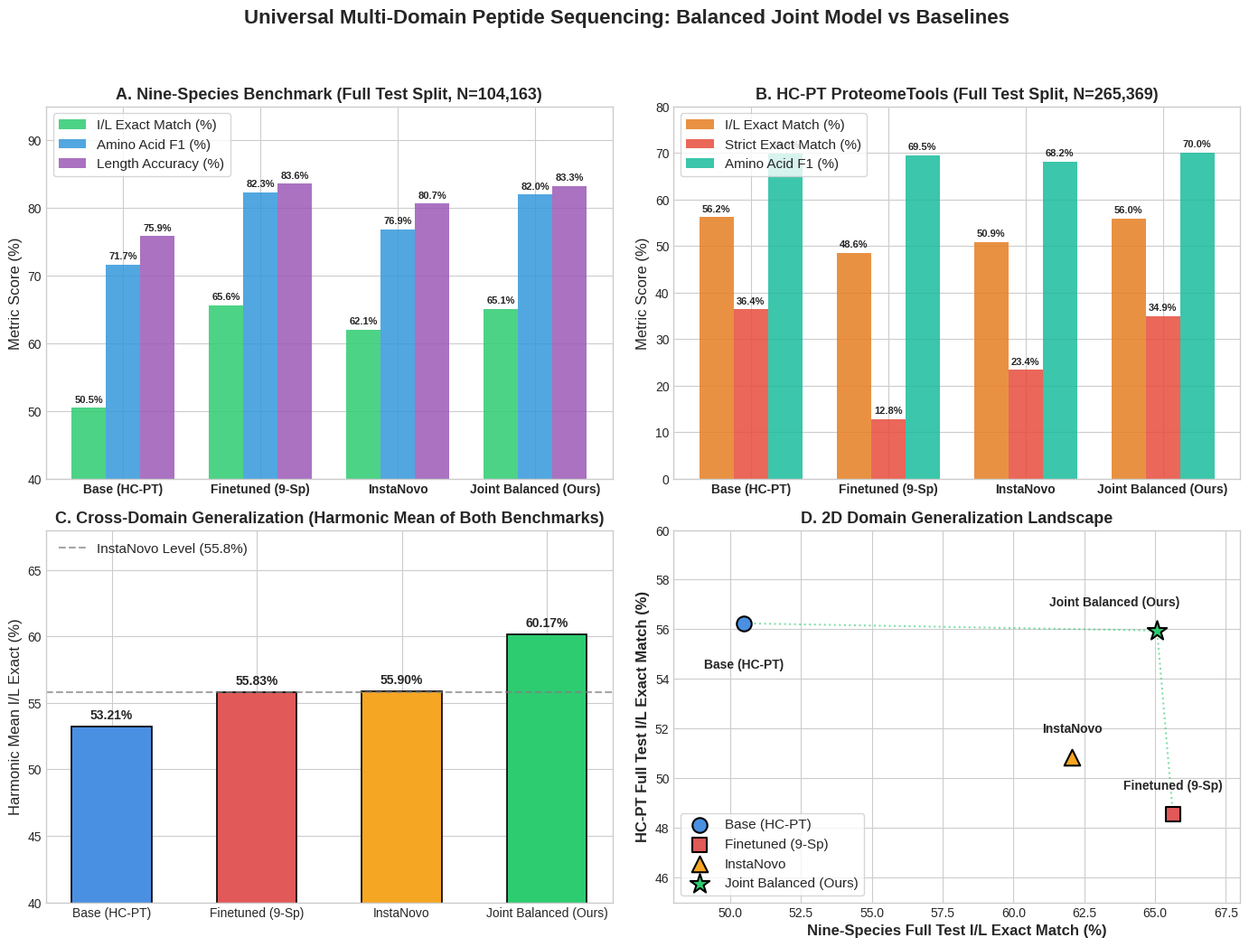

Source code (Python): (Note: this script raises an exception after producing the figure.)
#!/usr/bin/env python3
"""
Generate publication-quality 4-panel comparison figure comparing:
1. Base Model (HC-PT only)
2. Finetuned Model (Nine-Species Phase 2 only)
3. InstaNovo Benchmark Baseline
4. Balanced Joint Model (Universal Multi-Domain)
"""

import json
from pathlib import Path
import matplotlib.pyplot as plt
import numpy as np

# Set aesthetic styling
plt.style.use("seaborn-v0_8-whitegrid" if "seaborn-v0_8-whitegrid" in plt.style.available else "default")
plt.rcParams.update({
    "font.size": 11,
    "axes.labelsize": 12,
    "axes.titlesize": 13,
    "xtick.labelsize": 10,
    "ytick.labelsize": 10,
    "figure.titlesize": 15,
})

FIG_PATH = Path("/home/joelgedeon_aims_ac_za/.gemini/antigravity-cli/brain/ee9cf031-b0c5-4740-b963-40c81c13ea78/joint_balanced_multi_domain_comparison.png")

# Data definitions
models = ["Base (HC-PT)", "Finetuned (9-Sp)", "InstaNovo", "Joint Balanced (Ours)"]
colors = ["#4A90E2", "#E25959", "#F5A623", "#2ECC71"]

# 1. Nine-Species Full Test Split (N=104,163)
ns_exact_il = [50.49, 65.63, 62.06, 65.07]
ns_aa_f1 = [71.68, 82.29, 76.88, 81.97]
ns_len_acc = [75.86, 83.58, 80.65, 83.27]

# 2. HC-PT Full Test Split (N=265,369)
hc_exact_il = [56.24, 48.57, 50.85, 55.95]  # InstaNovo test on HC-PT was 50.85%
hc_exact_strict = [36.41, 12.85, 23.40, 34.93]
hc_aa_f1 = [69.87, 69.55, 68.20, 70.04]

# 3. Cross-Domain Retention Delta (HC-PT recovery vs Catastrophic Forgetting)
# Model balance: (NS score + HCPT score) / 2
joint_harmonic_mean = [
    2 * (50.49 * 56.24) / (50.49 + 56.24),
    2 * (65.63 * 48.57) / (65.63 + 48.57),
    2 * (62.06 * 50.85) / (62.06 + 50.85),
    2 * (65.07 * 55.95) / (65.07 + 55.95),
]

fig, axes = plt.subplots(2, 2, figsize=(14, 11))
fig.suptitle("Universal Multi-Domain Peptide Sequencing: Balanced Joint Model vs Baselines", fontsize=16, fontweight="bold", y=0.98)

# Panel 1: Nine-Species Full Test (N=104,163)
ax1 = axes[0, 0]
x = np.arange(len(models))
width = 0.25

bars1 = ax1.bar(x - width, ns_exact_il, width, label="I/L Exact Match (%)", color="#2ECC71", alpha=0.85)
bars2 = ax1.bar(x, ns_aa_f1, width, label="Amino Acid F1 (%)", color="#3498DB", alpha=0.85)
bars3 = ax1.bar(x + width, ns_len_acc, width, label="Length Accuracy (%)", color="#9B59B6", alpha=0.85)

ax1.set_title("A. Nine-Species Benchmark (Full Test Split, N=104,163)", fontweight="bold")
ax1.set_xticks(x)
ax1.set_xticklabels(models, fontweight="semibold")
ax1.set_ylabel("Metric Score (%)")
ax1.set_ylim(40, 95)
ax1.legend(loc="upper left", frameon=True)

for bar in ax1.patches:
    h = bar.get_height()
    if h > 0:
        ax1.annotate(f"{h:.1f}%",
                     xy=(bar.get_x() + bar.get_width() / 2, h),
                     xytext=(0, 3), textcoords="offset points",
                     ha="center", va="bottom", fontsize=8, fontweight="bold")

# Panel 2: HC-PT ProteomeTools Full Test (N=265,369)
ax2 = axes[0, 1]
bars4 = ax2.bar(x - width, hc_exact_il, width, label="I/L Exact Match (%)", color="#E67E22", alpha=0.85)
bars5 = ax2.bar(x, hc_exact_strict, width, label="Strict Exact Match (%)", color="#E74C3C", alpha=0.85)
bars6 = ax2.bar(x + width, hc_aa_f1, width, label="Amino Acid F1 (%)", color="#1ABC9C", alpha=0.85)

ax2.set_title("B. HC-PT ProteomeTools (Full Test Split, N=265,369)", fontweight="bold")
ax2.set_xticks(x)
ax2.set_xticklabels(models, fontweight="semibold")
ax2.set_ylabel("Metric Score (%)")
ax2.set_ylim(0, 80)
ax2.legend(loc="upper left", frameon=True)

for bar in ax2.patches:
    h = bar.get_height()
    if h > 0:
        ax2.annotate(f"{h:.1f}%",
                     xy=(bar.get_x() + bar.get_width() / 2, h),
                     xytext=(0, 3), textcoords="offset points",
                     ha="center", va="bottom", fontsize=8, fontweight="bold")

# Panel 3: Domain Generalization & Catastrophic Forgetting Tradeoff (Harmonic Mean Score)
ax3 = axes[1, 0]
bars7 = ax3.bar(models, joint_harmonic_mean, color=colors, width=0.55, edgecolor="black", linewidth=1.2)
ax3.set_title("C. Cross-Domain Generalization (Harmonic Mean of Both Benchmarks)", fontweight="bold")
ax3.set_ylabel("Harmonic Mean I/L Exact (%)")
ax3.set_ylim(40, 68)

for bar, val in zip(bars7, joint_harmonic_mean):
    ax3.annotate(f"{val:.2f}%",
                 xy=(bar.get_x() + bar.get_width() / 2, val),
                 xytext=(0, 4), textcoords="offset points",
                 ha="center", va="bottom", fontsize=10, fontweight="bold")

ax3.axhline(55.8, color="gray", linestyle="--", alpha=0.7, label="InstaNovo Level (55.8%)")
ax3.legend(loc="upper left")

# Panel 4: 2D Domain Landscape (Nine-Species vs HC-PT Accuracy)
ax4 = axes[1, 1]
ax4.set_title("D. 2D Domain Generalization Landscape", fontweight="bold")
ax4.set_xlabel("Nine-Species Full Test I/L Exact Match (%)", fontweight="semibold")
ax4.set_ylabel("HC-PT Full Test I/L Exact Match (%)", fontweight="semibold")

markers = ["o", "s", "^", "*"]
sizes = [140, 140, 160, 260]

for i, (m, c, mark, sz) in enumerate(zip(models, colors, markers, sizes)):
    ax4.scatter(ns_exact_il[i], hc_exact_il[i], color=c, s=sz, marker=mark, label=m, edgecolors="black", linewidth=1.5, zorder=5)
    offset_y = 1.0 if m != "Base (HC-PT)" else -1.8
    offset_x = 0.0 if m != "Joint Balanced (Ours)" else -1.5
    ax4.annotate(m, (ns_exact_il[i] + offset_x, hc_exact_il[i] + offset_y), fontsize=10, fontweight="bold", ha="center")

# Draw Pareto frontier / reference box
ax4.plot([50.49, 65.07], [56.24, 55.95], linestyle=":", color="#2ECC71", alpha=0.6, linewidth=1.5)
ax4.plot([65.63, 65.07], [48.57, 55.95], linestyle=":", color="#2ECC71", alpha=0.6, linewidth=1.5)

ax4.set_xlim(48, 68)
ax4.set_ylim(45, 60)
ax4.legend(loc="lower left", frameon=True)

plt.tight_layout(rect=[0, 0.03, 1, 0.95])
plt.savefig(FIG_PATH, dpi=300)
print(f"Publication figure saved to: {FIG_PATH}")
